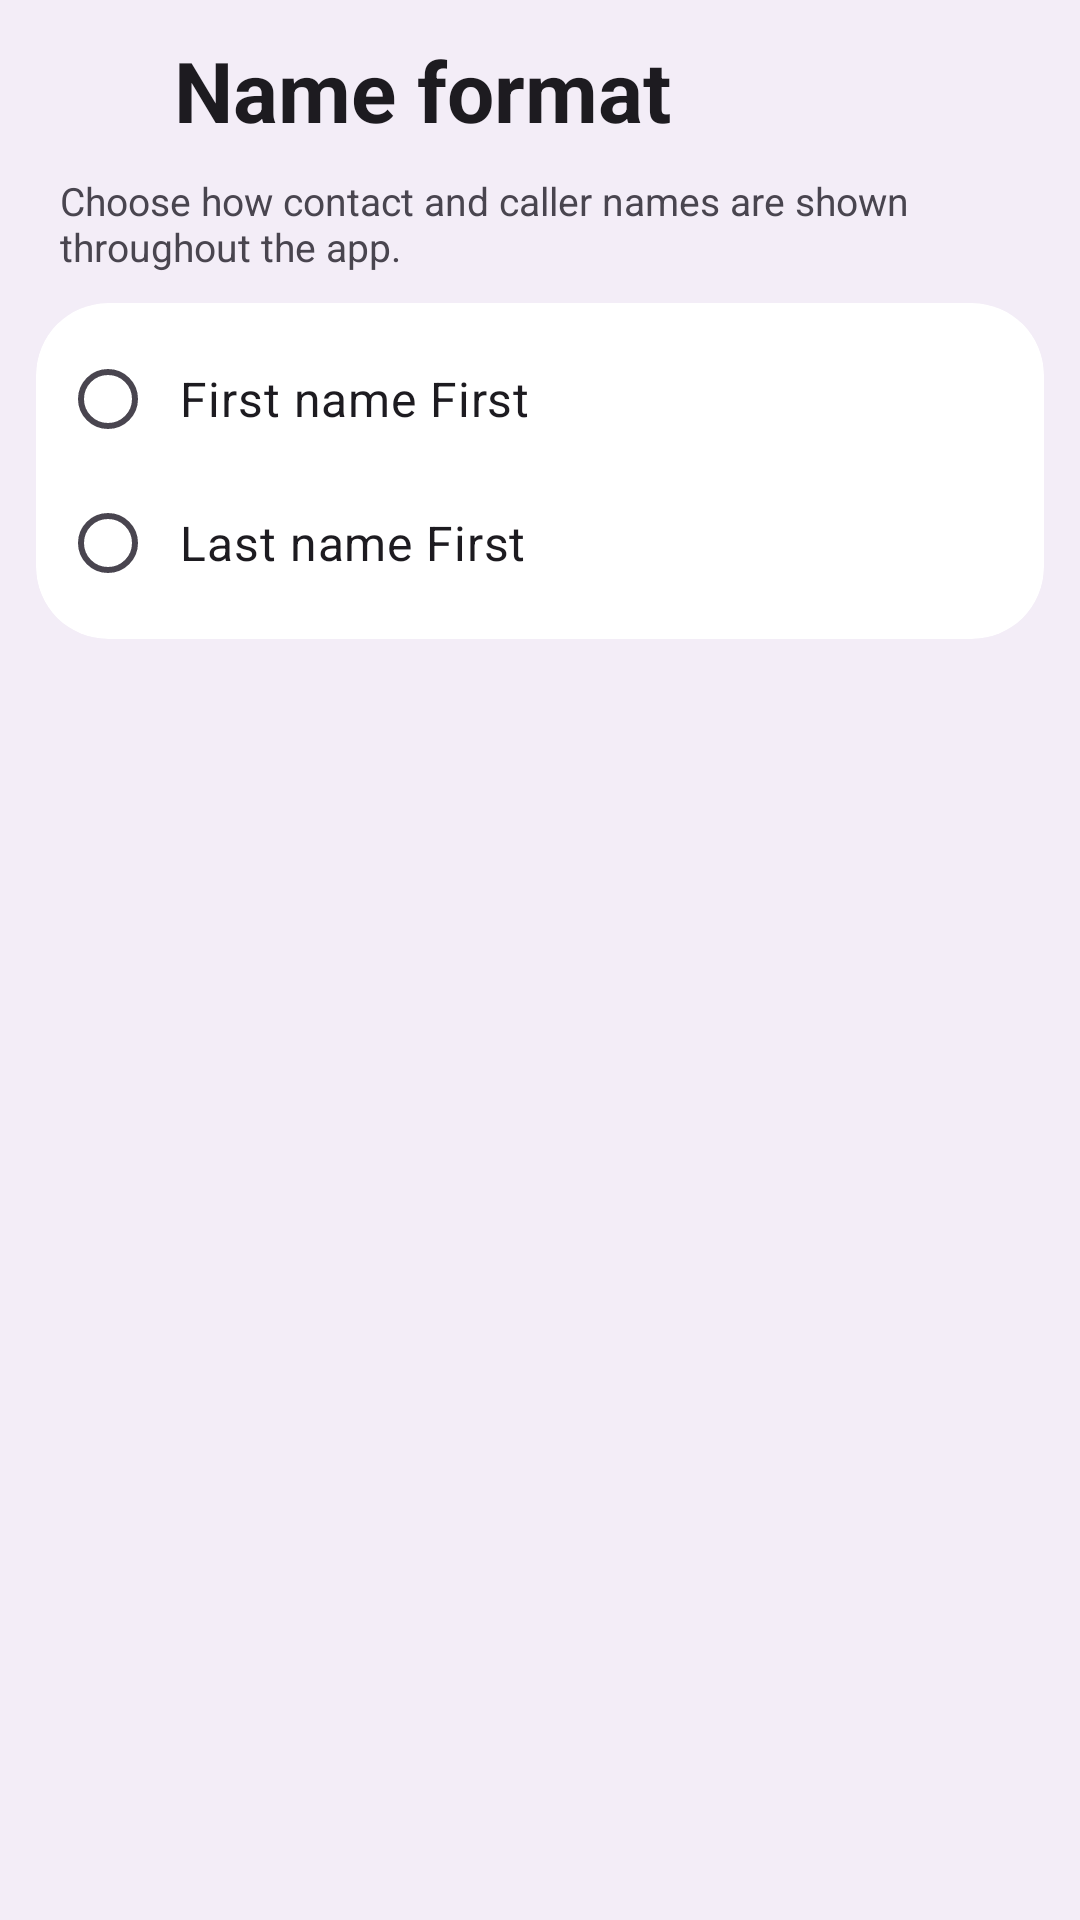

Android layout source for this screen:
<!-- AndroidManifest.xml: application theme Theme.M5Dialer -->
<!-- res/layout/activity_name_format_settings.xml -->
<?xml version="1.0" encoding="utf-8"?>
<LinearLayout xmlns:android="http://schemas.android.com/apk/res/android"
    xmlns:app="http://schemas.android.com/apk/res-auto"
    android:layout_width="match_parent"
    android:layout_height="match_parent"
    android:background="?attr/colorSurfaceContainer"
    android:orientation="vertical"
    android:fitsSystemWindows="true">

    <LinearLayout
        android:layout_width="match_parent"
        android:layout_height="wrap_content"
        android:gravity="center_vertical"
        android:orientation="horizontal"
        android:paddingHorizontal="8dp"
        android:paddingTop="8dp"
        android:paddingBottom="6dp">

        <ImageView
            android:id="@+id/back"
            android:layout_width="44dp"
            android:layout_height="44dp"
            android:background="?attr/selectableItemBackgroundBorderless"
            android:clickable="true"
            android:focusable="true"
            android:contentDescription="@string/setting_name_format"
            android:padding="10dp"
            android:src="@drawable/ic_back"
            app:tint="?attr/colorOnSurface" />

        <TextView
            android:layout_width="0dp"
            android:layout_height="wrap_content"
            android:layout_weight="1"
            android:layout_marginStart="6dp"
            android:text="@string/setting_name_format"
            android:textColor="?attr/colorOnSurface"
            android:textSize="28sp"
            android:textStyle="bold" />
    </LinearLayout>

    <ScrollView
        android:layout_width="match_parent"
        android:layout_height="match_parent"
        android:scrollbars="none">

        <LinearLayout
            android:layout_width="match_parent"
            android:layout_height="wrap_content"
            android:orientation="vertical"
            android:paddingBottom="24dp">

            <TextView
                android:layout_width="match_parent"
                android:layout_height="wrap_content"
                android:layout_marginHorizontal="20dp"
                android:layout_marginBottom="10dp"
                android:text="@string/setting_name_format_summary"
                android:textColor="?attr/colorOnSurfaceVariant"
                android:textSize="13sp" />

            <com.google.android.material.card.MaterialCardView
                style="@style/SettingsGroupCard">

                <RadioGroup
                    android:id="@+id/nameFormatGroup"
                    android:layout_width="match_parent"
                    android:layout_height="wrap_content"
                    android:orientation="vertical"
                    android:padding="8dp">

                    <RadioButton
                        android:id="@+id/formatFirstFirst"
                        android:layout_width="match_parent"
                        android:layout_height="wrap_content"
                        android:paddingVertical="10dp"
                        android:paddingStart="8dp"
                        android:text="@string/name_format_first_first"
                        android:textColor="?attr/colorOnSurface"
                        android:textSize="16sp" />

                    <RadioButton
                        android:id="@+id/formatLastFirst"
                        android:layout_width="match_parent"
                        android:layout_height="wrap_content"
                        android:paddingVertical="10dp"
                        android:paddingStart="8dp"
                        android:text="@string/name_format_last_first"
                        android:textColor="?attr/colorOnSurface"
                        android:textSize="16sp" />
                </RadioGroup>
            </com.google.android.material.card.MaterialCardView>
        </LinearLayout>
    </ScrollView>

</LinearLayout>
<!-- resources referenced by this layout -->
<resources>
  <string name="name_format_first_first">First name First</string>
  <string name="name_format_last_first">Last name First</string>
  <string name="setting_name_format">Name format</string>
  <string name="setting_name_format_summary">Choose how contact and caller names are shown throughout the app.</string>
  <style name="SettingsGroupCard">
          <item name="android:layout_width">match_parent</item>
          <item name="android:layout_height">wrap_content</item>
          <item name="android:layout_marginHorizontal">12dp</item>
          <item name="cardCornerRadius">24dp</item>
          <item name="cardElevation">0dp</item>
          <item name="cardBackgroundColor">?attr/colorSurfaceContainerLowest</item>
          
          <item name="strokeWidth">0dp</item>
      </style>
  <style name="Theme.M5Dialer" parent="Theme.Material3.DayNight.NoActionBar">
          
          <item name="android:statusBarColor">?attr/colorSurfaceContainer</item>
          <item name="android:navigationBarColor">?attr/colorSurfaceContainer</item>
          
          <item name="android:windowLightStatusBar">@bool/light_status_icons</item>
          <item name="android:windowLightNavigationBar">@bool/light_status_icons</item>
      </style>
</resources>
